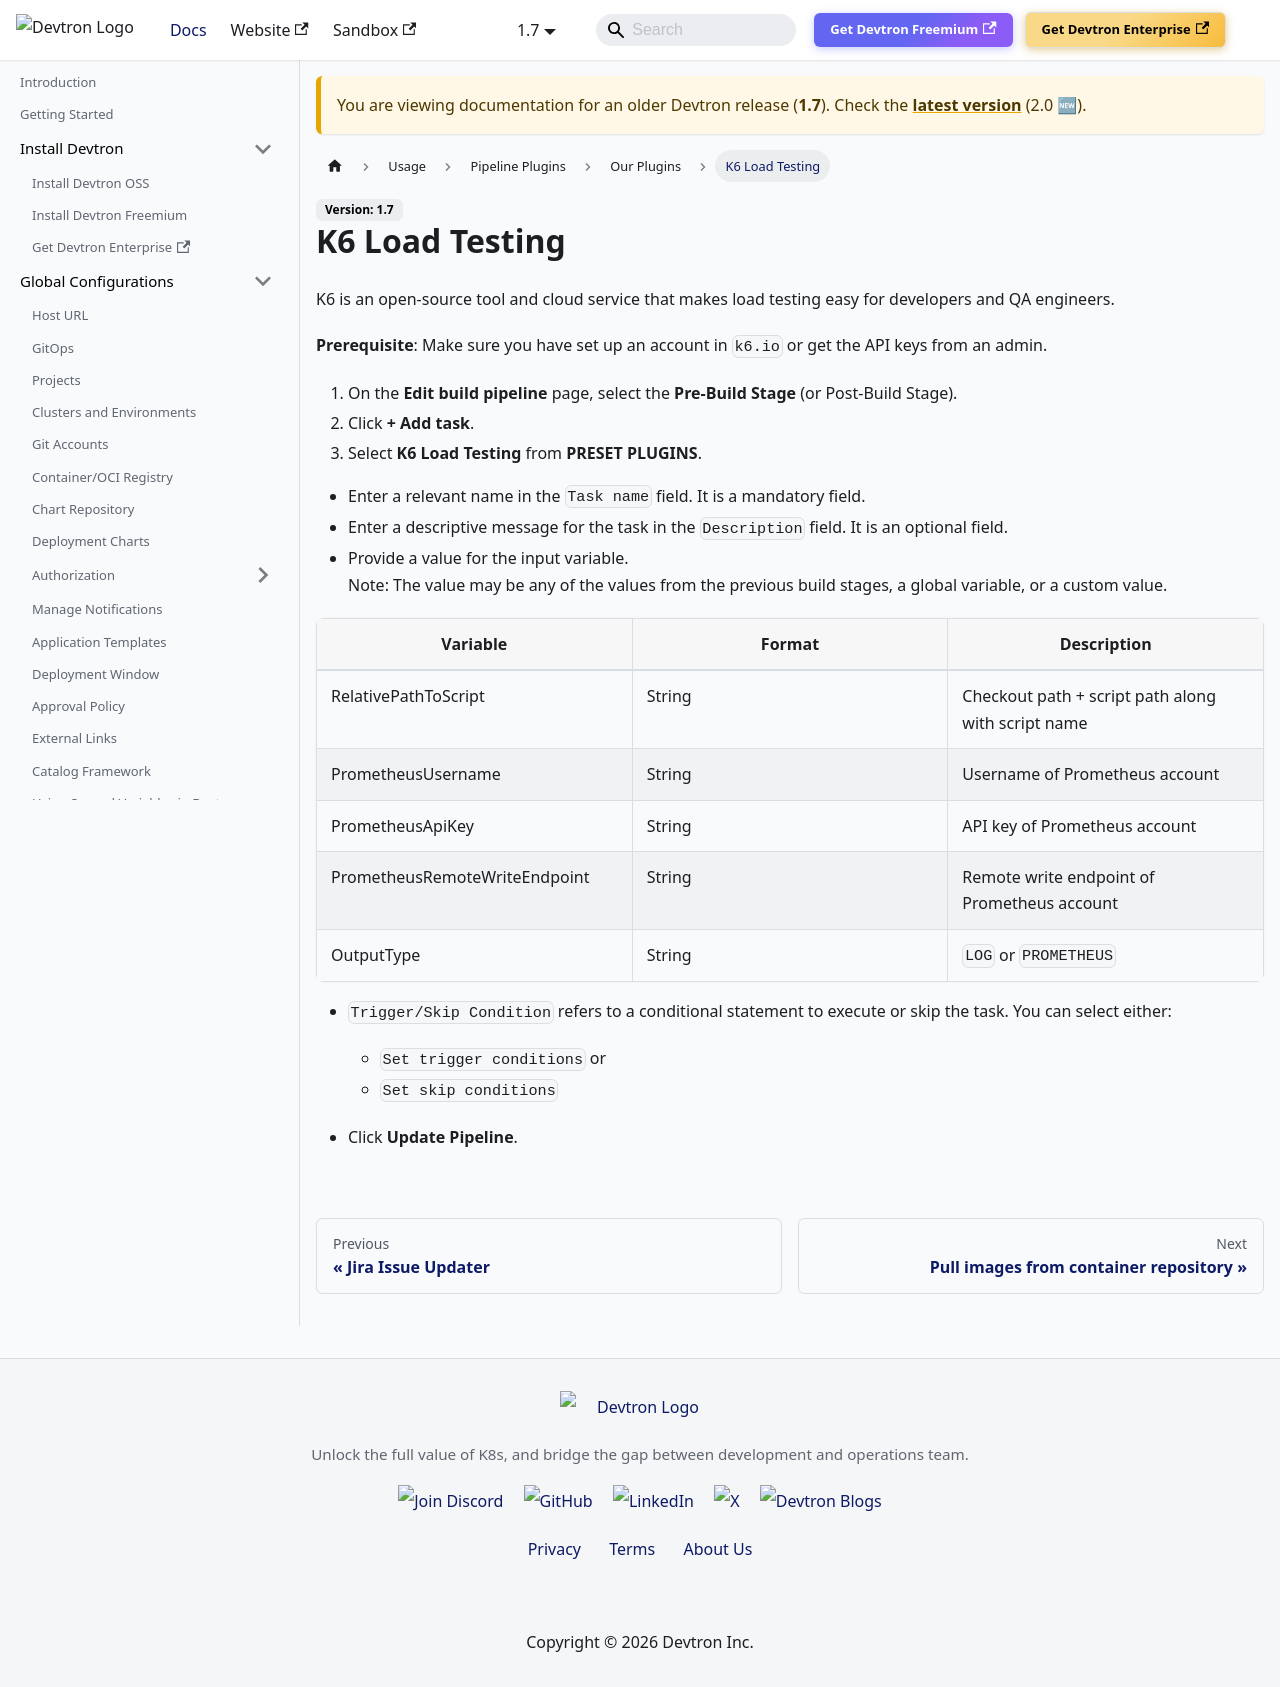

repository: devtron-labs/devtron-documentation · page: docs/devtron/v1.7/user-guide/plugins/k6-load-testing.html · generator: docusaurus

---
hide_table_of_contents: true
---

# K6 Load Testing

K6 is an open-source tool and cloud service that makes load testing easy for developers and QA engineers.

**Prerequisite**: Make sure you have set up an account in `k6.io` or get the API keys from an admin.

1. On the **Edit build pipeline** page, select the **Pre-Build Stage** (or Post-Build Stage).
2. Click **+ Add task**.
3. Select **K6 Load Testing** from **PRESET PLUGINS**.


* Enter a relevant name in the `Task name` field. It is a mandatory field.
* Enter a descriptive message for the task in the `Description` field. It is an optional field.
* Provide a value for the input variable.<br/> Note: The value may be any of the values from the previous build stages, a global variable, or a custom value.

 | Variable | Format | Description |
| ---- | ---- | ---- |
| RelativePathToScript | String | Checkout path + script path along with script name |
| PrometheusUsername | String | Username of Prometheus account |
| PrometheusApiKey | String | API key of Prometheus account |
| PrometheusRemoteWriteEndpoint | String | Remote write endpoint of Prometheus account |
| OutputType | String | `LOG` or `PROMETHEUS` |

* `Trigger/Skip Condition` refers to a conditional statement to execute or skip the task. You can select either:<ul><li>`Set trigger conditions` or</li><li>`Set skip conditions`</li></ul> 

* Click **Update Pipeline**.
